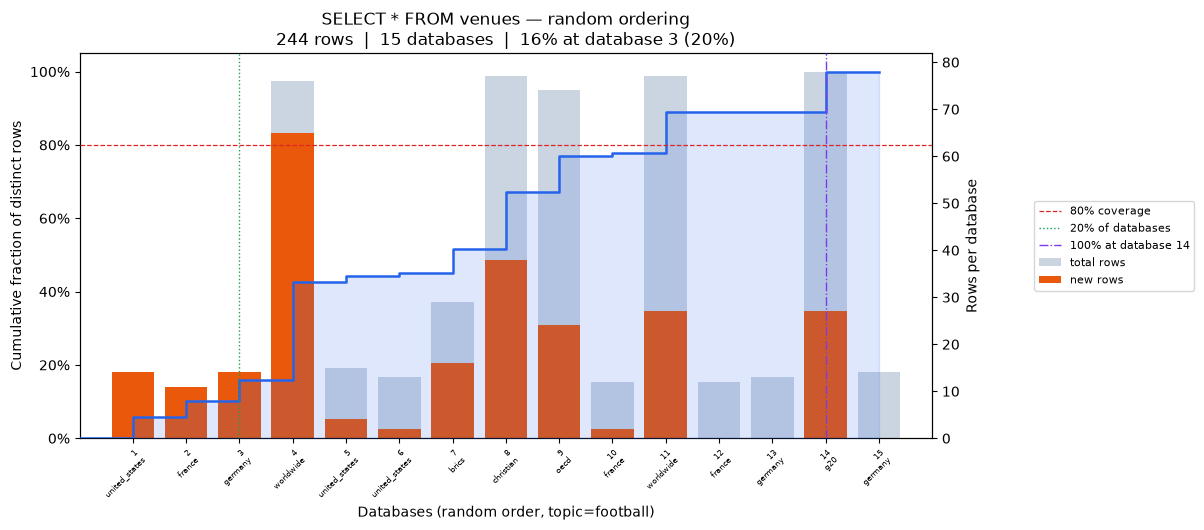

Values plotted in this chart, from the file beside it:
position, database, coverage_pct, total_rows, new_unique_rows
0, united_states, 5.74, 14, 14
1, france, 10.25, 11, 11
2, germany, 15.98, 14, 14
3, worldwide, 42.62, 76, 65
4, united_states, 44.26, 15, 4
5, united_states, 45.08, 13, 2
6, brics, 51.64, 29, 16
7, christian, 67.21, 77, 38
8, oecd, 77.05, 74, 24
9, france, 77.87, 12, 2
10, worldwide, 88.93, 77, 27
11, france, 88.93, 12, 0
12, germany, 88.93, 13, 0
13, g20, 100.0, 78, 27
14, germany, 100.0, 14, 0
